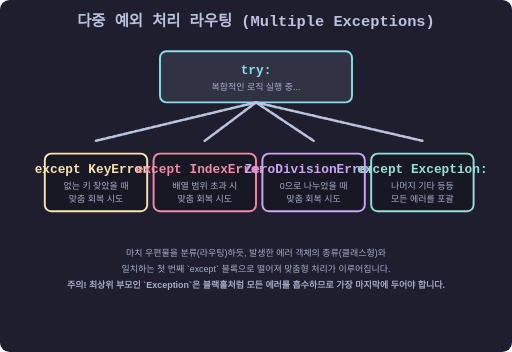
t = 0.00 s
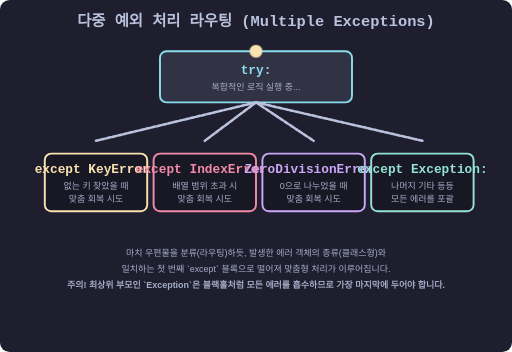
t = 1.65 s
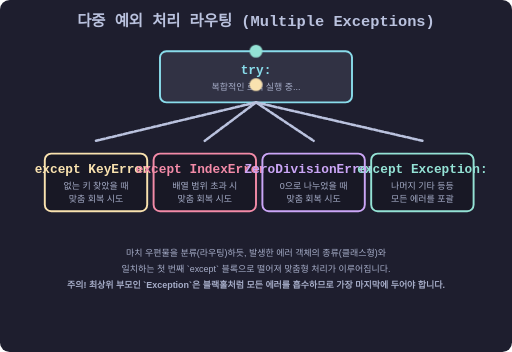
t = 3.30 s
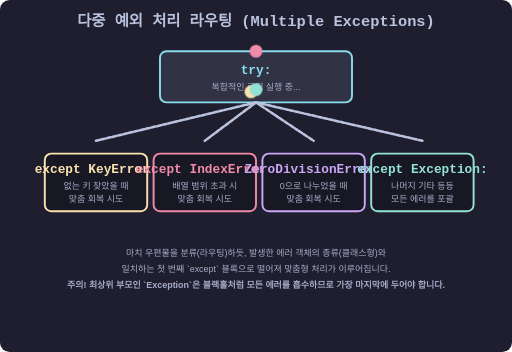
t = 4.95 s
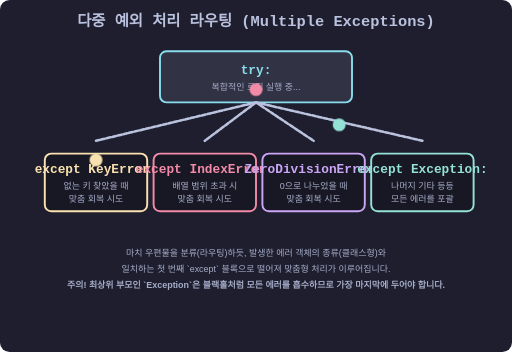
t = 6.60 s
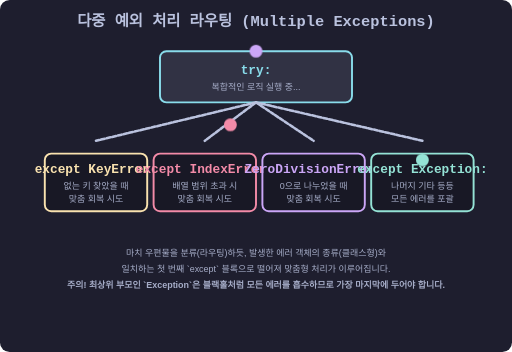
t = 8.40 s

The animated SVG that drew these frames (rendered in a browser with its animation timeline set to each time). Animation: 3 CSS @keyframes rules; frames cover the first 8.40 s, repeats indefinitely.

<svg xmlns="http://www.w3.org/2000/svg" viewBox="0 0 800 550" width="100%" height="auto">
  <defs>
    <style>
      .bg { fill: #1e1e2e; rx: 15; }
      .text-title { font-family: monospace; font-size: 24px; font-weight: bold; fill: #bac2de; text-anchor: middle; }
      .text-code { font-family: monospace; font-size: 20px; font-weight: bold; text-anchor: middle; }
      .text-desc { font-family: sans-serif; font-size: 14px; fill: #a6adc8; text-anchor: middle; }
      
      .box-try { fill: #313244; stroke: #89dceb; stroke-width: 3; rx: 10; }
      .box-except1 { fill: #181825; stroke: #f9e2af; stroke-width: 3; rx: 10; }
      .box-except2 { fill: #181825; stroke: #f38ba8; stroke-width: 3; rx: 10; }
      .box-except3 { fill: #181825; stroke: #cba6f7; stroke-width: 3; rx: 10; }
      .box-except4 { fill: #181825; stroke: #94e2d5; stroke-width: 3; rx: 10; }
      
      .arrow { fill: none; stroke: #bac2de; stroke-width: 4; stroke-linecap: round; }
      
      /* Animation for moving blocks into respective except catchers */
      @keyframes dropKey {
        0%, 5% { transform: translate(400px, 80px); opacity: 0; }
        10%, 20% { transform: translate(400px, 80px); opacity: 1; }
        30%, 40% { transform: translate(400px, 140px); opacity: 1; }  /* Try block error */
        50%, 60% { transform: translate(150px, 250px); opacity: 1; }  /* Caught in KeyError */
        70%, 100% { transform: translate(150px, 250px); opacity: 0; }
      }

      @keyframes dropIndex {
        0%, 30% { transform: translate(400px, 80px); opacity: 0; }
        35%, 45% { transform: translate(400px, 80px); opacity: 1; }
        55%, 65% { transform: translate(400px, 140px); opacity: 1; }  /* Try block error */
        75%, 85% { transform: translate(320px, 250px); opacity: 1; }  /* Caught in IndexError */
        95%, 100% { transform: translate(320px, 250px); opacity: 0; }
      }

      @keyframes dropZero {
        0%, 55% { transform: translate(400px, 80px); opacity: 0; }
        60%, 70% { transform: translate(400px, 80px); opacity: 1; }
        80%, 90% { transform: translate(400px, 140px); opacity: 1; }  /* Try block error */
        100% { transform: translate(490px, 250px); opacity: 1; }      /* Caught in ZeroDivisionError */
      }

      @keyframes dropOther {
        0%, 15% { transform: translate(400px, 80px); opacity: 0; }
        20%, 30% { transform: translate(400px, 80px); opacity: 1; }
        40%, 50% { transform: translate(400px, 140px); opacity: 1; }  /* Try block error */
        60%, 80% { transform: translate(660px, 250px); opacity: 1; }  /* Caught in generic Exception */
        90%, 100% { transform: translate(660px, 250px); opacity: 0; }
      }

      .particle-key { animation: dropKey 12s ease-in-out infinite; fill: #f9e2af; }
      .particle-index { animation: dropIndex 12s ease-in-out infinite; fill: #f38ba8; }
      .particle-zero { animation: dropZero 12s ease-in-out infinite; fill: #cba6f7; }
      .particle-other { animation: dropOther 12s ease-in-out infinite; fill: #94e2d5; }

    </style>
    <marker id="arrowhead" viewBox="0 0 10 10" refX="9" refY="5" markerWidth="6" markerHeight="6" orient="auto">
      <path d="M 0 0 L 10 5 L 0 10 z" fill="#bac2de" />
    </marker>
  </defs>

  <rect width="100%" height="100%" class="bg" />
  <text x="400" y="40" class="text-title">다중 예외 처리 라우팅 (Multiple Exceptions)</text>

  <!-- TRY Block -->
  <rect x="250" y="80" width="300" height="80" class="box-try" />
  <text x="400" y="115" class="text-code" fill="#89dceb">try:</text>
  <text x="400" y="140" class="text-desc">복합적인 로직 실행 중...</text>

  <!-- Router Arrows -->
  <path d="M 400,160 L 150,220" class="arrow" stroke-dasharray="6 3" />
  <path d="M 400,160 L 320,220" class="arrow" stroke-dasharray="6 3" />
  <path d="M 400,160 L 490,220" class="arrow" stroke-dasharray="6 3" />
  <path d="M 400,160 L 660,220" class="arrow" stroke-dasharray="6 3" />

  <!-- EXCEPT 1: KeyError -->
  <rect x="70" y="240" width="160" height="90" class="box-except1" />
  <text x="150" y="270" class="text-code" fill="#f9e2af" font-size="16px">except KeyError:</text>
  <text x="150" y="295" class="text-desc" fill="#f9e2af">없는 키 찾았을 때</text>
  <text x="150" y="315" class="text-desc" fill="#f9e2af">맞춤 회복 시도</text>

  <!-- EXCEPT 2: IndexError -->
  <rect x="240" y="240" width="160" height="90" class="box-except2" />
  <text x="320" y="270" class="text-code" fill="#f38ba8" font-size="16px">except IndexError:</text>
  <text x="320" y="295" class="text-desc" fill="#f38ba8">배열 범위 초과 시</text>
  <text x="320" y="315" class="text-desc" fill="#f38ba8">맞춤 회복 시도</text>

  <!-- EXCEPT 3: ZeroDivisionError -->
  <rect x="410" y="240" width="160" height="90" class="box-except3" />
  <text x="490" y="270" class="text-code" fill="#cba6f7" font-size="15px">ZeroDivisionError:</text>
  <text x="490" y="295" class="text-desc" fill="#cba6f7">0으로 나누었을 때</text>
  <text x="490" y="315" class="text-desc" fill="#cba6f7">맞춤 회복 시도</text>

  <!-- EXCEPT 4: Exception (Catch All) -->
  <rect x="580" y="240" width="160" height="90" class="box-except4" />
  <text x="660" y="270" class="text-code" fill="#94e2d5" font-size="15px">except Exception:</text>
  <text x="660" y="295" class="text-desc" fill="#94e2d5">나머지 기타 등등</text>
  <text x="660" y="315" class="text-desc" fill="#94e2d5">모든 에러를 포괄</text>

  <!-- Particles -->
  <circle cx="0" cy="0" r="10" class="particle-key" />
  <circle cx="0" cy="0" r="10" class="particle-index" />
  <circle cx="0" cy="0" r="10" class="particle-zero" />
  <circle cx="0" cy="0" r="10" class="particle-other" />

  <text x="400" y="400" class="text-desc">마치 우편물을 분류(라우팅)하듯, 발생한 에러 객체의 종류(클래스형)와</text>
  <text x="400" y="425" class="text-desc">일치하는 첫 번째 `except` 블록으로 떨어져 맞춤형 처리가 이루어집니다.</text>
  <text x="400" y="450" class="text-desc" fill="#f38ba8" font-weight="bold">주의! 최상위 부모인 `Exception`은 블랙홀처럼 모든 에러를 흡수하므로 가장 마지막에 두어야 합니다.</text>
</svg>
